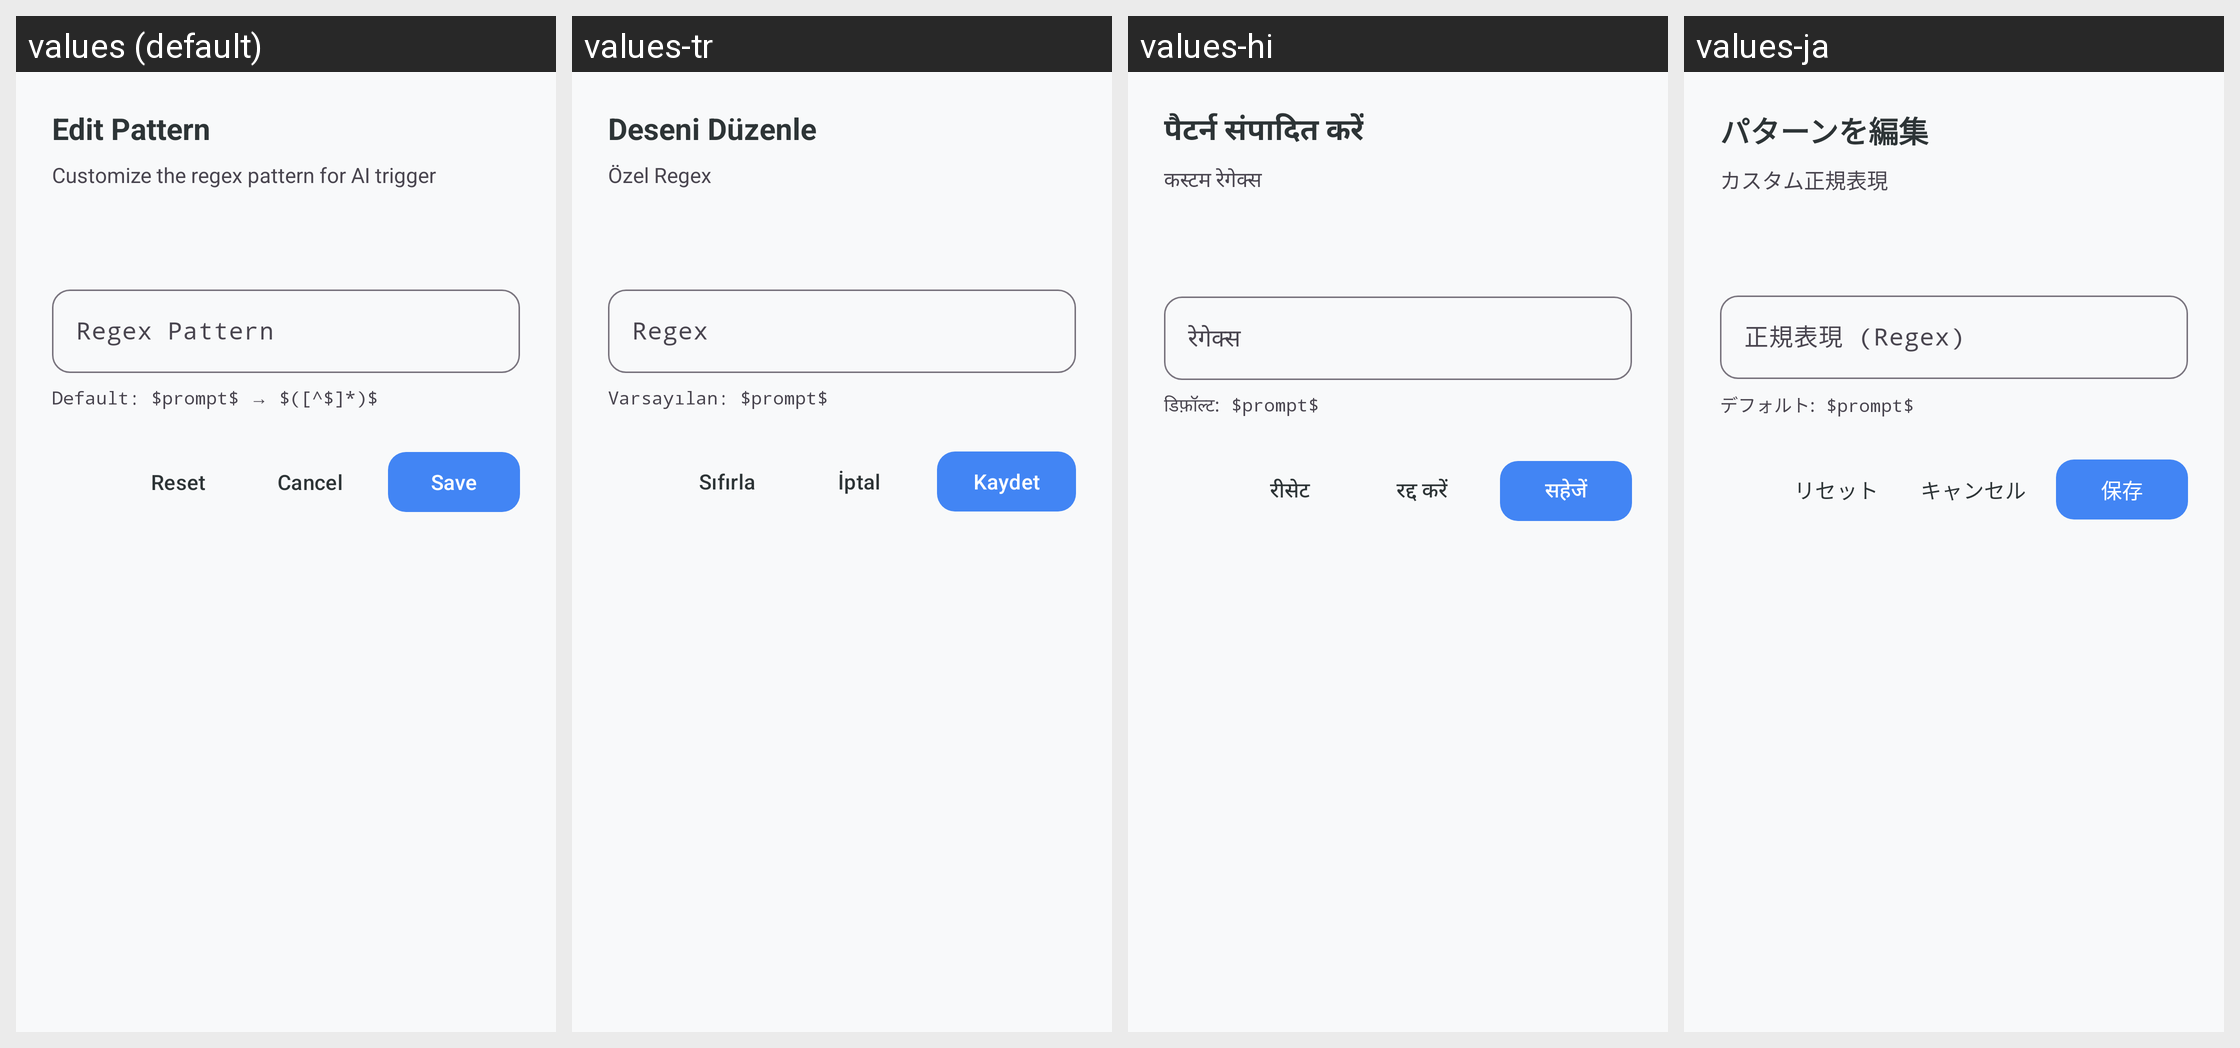

Strings drawn on this Android screen and how each of the app's shown locales translates them:
Android screen res/layout/dialog_add_pattern.xml rendered under 4 locales, left to right: values (default), values-tr, values-hi, values-ja. Device: Nexus 5 (rendered at 1080×1920; each locale shown at half size, 540×960, under a caption strip naming it); theme Theme.KGPT.
Other locales in the repository, not shown: values-ar, values-bn, values-de, values-es, values-fr, values-id, values-it, values-ko, values-nl, values-pl, values-pt, values-ru, values-sw, values-th, values-ur, values-vi, values-zh.
Strings drawn on this screen, with the default value and each locale's value (text and hints the layout hard-codes, and strings that could not be matched under every locale, appear in the picture but are not listed):

title_edit_pattern
  values: Edit Pattern
  values-tr: Deseni Düzenle
  values-hi: पैटर्न संपादित करें
  values-ja: パターンを編集

desc_edit_pattern
  values: Customize the regex pattern for AI trigger
  values-tr: Özel Regex
  values-hi: कस्टम रेगेक्स
  values-ja: カスタム正規表現

hint_regex_pattern
  values: Regex Pattern
  values-tr: Regex
  values-hi: रेगेक्स
  values-ja: 正規表現 (Regex)

help_regex_default
  values: Default: $prompt$ → $([^$]*)$
  values-tr: Varsayılan: $prompt$
  values-hi: डिफ़ॉल्ट: $prompt$
  values-ja: デフォルト: $prompt$

reset
  values: Reset
  values-tr: Sıfırla
  values-hi: रीसेट
  values-ja: リセット

cancel
  values: Cancel
  values-tr: İptal
  values-hi: रद्द करें
  values-ja: キャンセル

save
  values: Save
  values-tr: Kaydet
  values-hi: सहेजें
  values-ja: 保存
